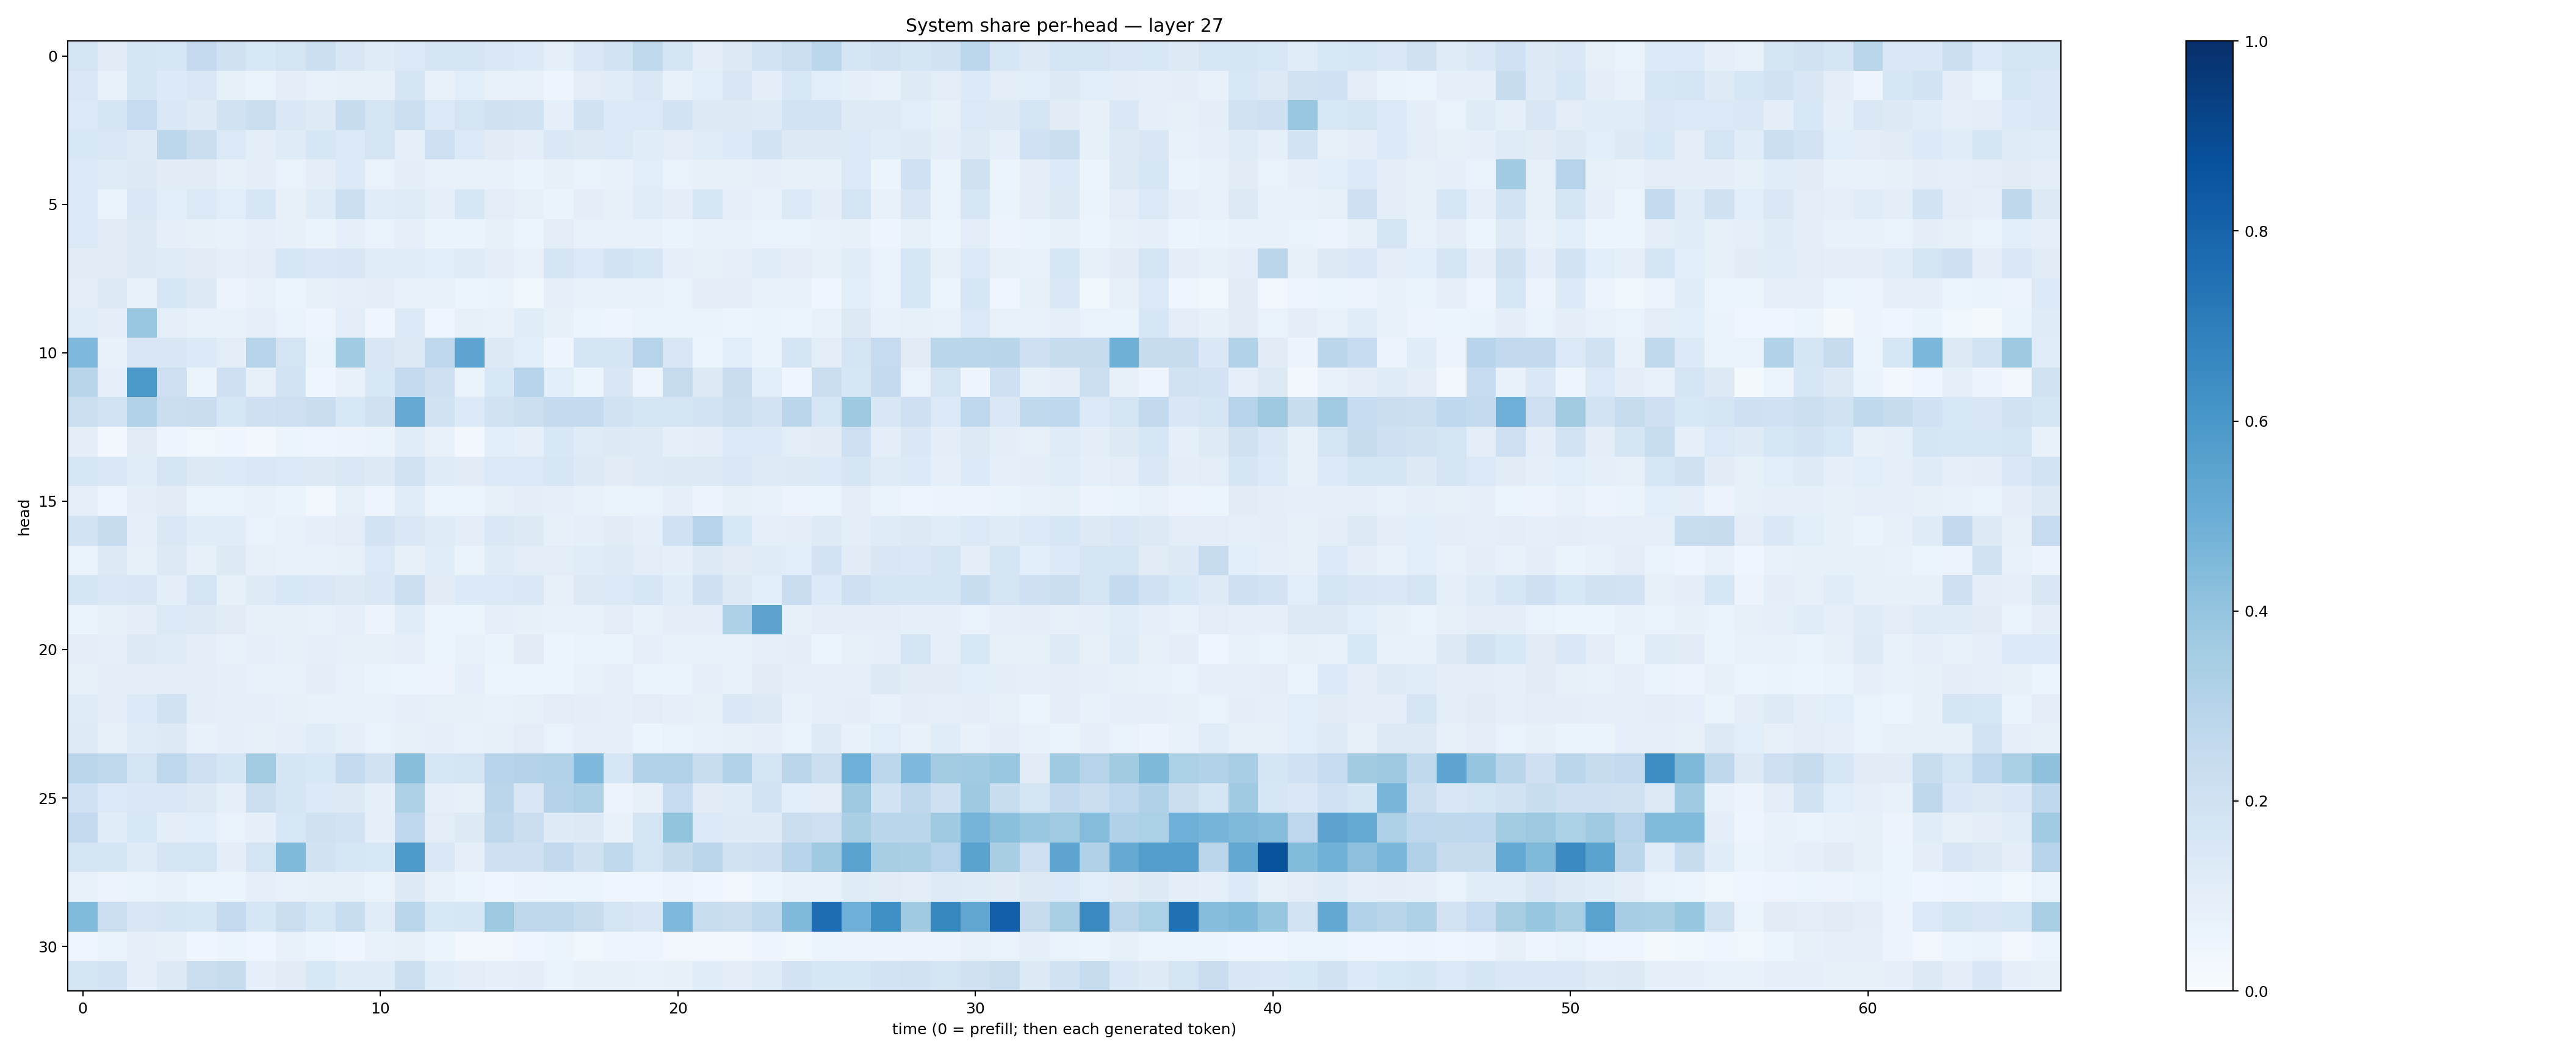

The table this chart was drawn from, first rows:
0.17378971, 0.110980034, 0.1676917, 0.15983354, 0.25134686, 0.1958828, 0.15585314, 0.17672887, 0.21572062, 0.15105763, 0.12024785, 0.13775644, 0.17008822, 0.16427448, 0.14583121, 0.13445179, 0.08691862, 0.143175, 0.18641493, 0.2640645, 0.17135814, 0.09582475, 0.12512796, 0.1844768
0.1431, 0.07411, 0.168, 0.1352, 0.1484, 0.08212, 0.06611, 0.09712, 0.07206, 0.08348, 0.08226, 0.1663, 0.07613, 0.1092, 0.07237, 0.07687, 0.04737, 0.1025, 0.1146, 0.1433, 0.07627, 0.1065, 0.1522, 0.09387
0.1368, 0.165, 0.2465, 0.1409, 0.1229, 0.1949, 0.2194, 0.1428, 0.124, 0.2399, 0.1751, 0.2187, 0.1378, 0.1721, 0.1979, 0.1883, 0.08642, 0.1892, 0.133, 0.1394, 0.1802, 0.125, 0.1278, 0.1232
0.153, 0.1419, 0.1236, 0.2805, 0.2263, 0.1396, 0.09972, 0.1192, 0.1603, 0.1346, 0.1769, 0.09329, 0.2117, 0.1388, 0.1101, 0.1015, 0.1475, 0.1286, 0.1387, 0.1135, 0.1046, 0.1141, 0.1353, 0.1846
0.1401, 0.1206, 0.1273, 0.1132, 0.1096, 0.08362, 0.09806, 0.06827, 0.1008, 0.1348, 0.06655, 0.09921, 0.07269, 0.07592, 0.07213, 0.06545, 0.08042, 0.06887, 0.07142, 0.1092, 0.06817, 0.08138, 0.08353, 0.09168
0.1362, 0.06936, 0.1416, 0.1091, 0.1368, 0.1086, 0.1628, 0.07875, 0.1202, 0.2154, 0.1138, 0.1198, 0.08631, 0.1581, 0.102, 0.07914, 0.06607, 0.09888, 0.08497, 0.1142, 0.09645, 0.1592, 0.08811, 0.07799
0.1396, 0.1106, 0.1264, 0.08972, 0.07915, 0.07606, 0.08952, 0.0814, 0.06431, 0.08719, 0.0691, 0.08769, 0.0637, 0.06405, 0.08397, 0.06192, 0.104, 0.07357, 0.07365, 0.07246, 0.06536, 0.07327, 0.07337, 0.06729
0.1131, 0.1133, 0.1324, 0.1208, 0.1118, 0.08666, 0.1043, 0.1583, 0.1473, 0.1514, 0.1158, 0.1164, 0.1074, 0.12, 0.09559, 0.07141, 0.1711, 0.1368, 0.1805, 0.1569, 0.08687, 0.08385, 0.08756, 0.1167
0.1048, 0.1275, 0.07288, 0.1609, 0.1277, 0.05791, 0.07753, 0.06059, 0.08471, 0.08774, 0.09867, 0.07401, 0.07708, 0.05163, 0.0661, 0.03879, 0.09014, 0.07365, 0.07295, 0.07724, 0.067, 0.09843, 0.1049, 0.07541
0.1157, 0.09944, 0.3891, 0.091, 0.07811, 0.07065, 0.09176, 0.06679, 0.04981, 0.103, 0.04519, 0.1352, 0.04643, 0.08099, 0.07095, 0.1145, 0.08572, 0.05966, 0.04825, 0.06557, 0.06438, 0.06784, 0.06182, 0.06751
0.4493, 0.07121, 0.1513, 0.1504, 0.133, 0.1036, 0.2984, 0.1731, 0.06566, 0.3661, 0.1487, 0.1265, 0.2753, 0.5424, 0.1308, 0.1087, 0.05026, 0.1698, 0.1643, 0.298, 0.1497, 0.05125, 0.1094, 0.06664
0.291, 0.08812, 0.5947, 0.2118, 0.05275, 0.2104, 0.07869, 0.1873, 0.04396, 0.07319, 0.1533, 0.2563, 0.2055, 0.06272, 0.1562, 0.2941, 0.1058, 0.05927, 0.1512, 0.05032, 0.2442, 0.1276, 0.2293, 0.1056
0.2172, 0.1848, 0.3153, 0.2257, 0.2289, 0.1573, 0.208, 0.2126, 0.2286, 0.1542, 0.1987, 0.5121, 0.1901, 0.1349, 0.1877, 0.216, 0.2527, 0.2578, 0.1902, 0.1685, 0.1758, 0.1852, 0.217, 0.1828
0.09871, 0.02517, 0.1127, 0.05077, 0.03602, 0.04184, 0.02763, 0.05978, 0.04695, 0.05547, 0.06608, 0.1162, 0.07106, 0.0295, 0.1067, 0.0937, 0.1542, 0.1182, 0.1281, 0.1238, 0.09242, 0.0983, 0.1368, 0.1363
0.159, 0.1457, 0.1134, 0.1657, 0.1286, 0.1341, 0.1436, 0.1376, 0.1316, 0.1483, 0.1287, 0.1885, 0.121, 0.1117, 0.1376, 0.1403, 0.1604, 0.1311, 0.1107, 0.1234, 0.1294, 0.1321, 0.1421, 0.1218
0.09178, 0.04971, 0.09821, 0.1118, 0.06272, 0.06872, 0.07195, 0.06294, 0.03098, 0.08512, 0.04848, 0.1169, 0.05969, 0.05163, 0.08566, 0.09559, 0.08995, 0.07426, 0.0654, 0.06733, 0.08679, 0.05747, 0.08016, 0.07538
0.1867, 0.2363, 0.09138, 0.1444, 0.1141, 0.1139, 0.06798, 0.07389, 0.08692, 0.1042, 0.18, 0.146, 0.1195, 0.09601, 0.1463, 0.1326, 0.08034, 0.09025, 0.1109, 0.08791, 0.2015, 0.2982, 0.1544, 0.08721
0.06817, 0.1315, 0.0855, 0.1266, 0.08587, 0.1288, 0.08084, 0.07322, 0.07199, 0.08314, 0.1382, 0.08161, 0.1146, 0.06625, 0.1208, 0.1019, 0.1044, 0.117, 0.1234, 0.1028, 0.0932, 0.1304, 0.1103, 0.1173
0.1693, 0.1433, 0.1486, 0.09782, 0.1778, 0.08318, 0.1216, 0.1551, 0.1471, 0.1313, 0.1419, 0.2182, 0.1112, 0.1335, 0.1389, 0.1464, 0.07967, 0.1276, 0.1374, 0.1603, 0.117, 0.2049, 0.1262, 0.1088
0.06305, 0.08223, 0.09592, 0.1377, 0.1261, 0.1101, 0.08523, 0.07912, 0.07532, 0.08902, 0.05525, 0.1152, 0.05974, 0.06172, 0.09364, 0.08302, 0.07747, 0.07383, 0.1017, 0.07322, 0.09726, 0.09972, 0.3249, 0.5439
0.1032, 0.09306, 0.1286, 0.1209, 0.0941, 0.0706, 0.08914, 0.08424, 0.09208, 0.08109, 0.07859, 0.09268, 0.06198, 0.07453, 0.06473, 0.1114, 0.06091, 0.06351, 0.06329, 0.08816, 0.07692, 0.07153, 0.07598, 0.09345
0.08259, 0.094, 0.1043, 0.1017, 0.1026, 0.08947, 0.07744, 0.07423, 0.09637, 0.07662, 0.06602, 0.05951, 0.05793, 0.0897, 0.06249, 0.05951, 0.05872, 0.07785, 0.08706, 0.06302, 0.06255, 0.0907, 0.07686, 0.1102
0.1209, 0.1014, 0.136, 0.1875, 0.09798, 0.09087, 0.0936, 0.07922, 0.07571, 0.07462, 0.0772, 0.09285, 0.08282, 0.0806, 0.07581, 0.0808, 0.105, 0.09577, 0.09066, 0.102, 0.08653, 0.08203, 0.1437, 0.1298
0.1246, 0.0851, 0.1187, 0.1264, 0.07475, 0.09006, 0.08028, 0.08889, 0.1171, 0.08918, 0.06806, 0.07909, 0.08715, 0.07388, 0.08484, 0.1023, 0.07028, 0.09162, 0.09048, 0.05266, 0.06892, 0.07093, 0.08017, 0.09055
0.283, 0.2631, 0.1729, 0.2745, 0.2146, 0.166, 0.3567, 0.1658, 0.1551, 0.2553, 0.1922, 0.4262, 0.1573, 0.1795, 0.2958, 0.308, 0.3095, 0.4521, 0.1566, 0.3163, 0.315, 0.2317, 0.3087, 0.1763
0.1998, 0.1367, 0.1475, 0.1479, 0.1289, 0.0912, 0.2187, 0.1644, 0.1364, 0.1328, 0.08967, 0.3232, 0.08833, 0.07918, 0.2844, 0.1502, 0.3074, 0.3262, 0.05551, 0.08041, 0.2496, 0.1117, 0.1181, 0.1809
0.2536, 0.1149, 0.1545, 0.09865, 0.1072, 0.06794, 0.08675, 0.1551, 0.1992, 0.1817, 0.09068, 0.2763, 0.1029, 0.1265, 0.2713, 0.2248, 0.1211, 0.1284, 0.07766, 0.1755, 0.4002, 0.1371, 0.1245, 0.1227
0.1778, 0.1714, 0.121, 0.167, 0.1785, 0.1014, 0.1757, 0.447, 0.1908, 0.1568, 0.1562, 0.5877, 0.1438, 0.09193, 0.2107, 0.2034, 0.2601, 0.1978, 0.2624, 0.1795, 0.2383, 0.2818, 0.1916, 0.2055
0.07741, 0.05678, 0.06895, 0.07789, 0.06009, 0.06059, 0.09007, 0.07192, 0.08489, 0.08421, 0.06274, 0.1297, 0.0734, 0.05243, 0.04534, 0.0555, 0.05316, 0.06132, 0.04237, 0.04079, 0.05778, 0.04595, 0.03479, 0.05986
0.4434, 0.2183, 0.1491, 0.168, 0.1619, 0.2502, 0.1633, 0.2195, 0.1593, 0.2322, 0.1139, 0.2859, 0.1526, 0.163, 0.3759, 0.2728, 0.2708, 0.2391, 0.1796, 0.1486, 0.453, 0.2341, 0.223, 0.2643
0.04018, 0.06567, 0.08783, 0.08173, 0.04344, 0.0543, 0.04543, 0.07192, 0.05201, 0.04318, 0.07063, 0.07931, 0.05402, 0.02748, 0.0349, 0.04626, 0.05329, 0.03785, 0.04815, 0.04848, 0.03145, 0.02826, 0.03048, 0.04919
0.1765, 0.1814, 0.08646, 0.128, 0.2232, 0.2383, 0.09086, 0.1128, 0.1554, 0.1207, 0.1207, 0.2165, 0.1137, 0.1036, 0.08604, 0.0996, 0.06859, 0.08353, 0.08577, 0.07591, 0.08431, 0.1137, 0.0981, 0.1198
